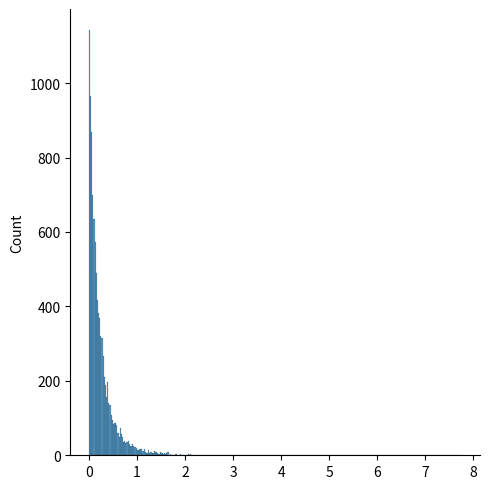

Source code (Python):
import numpy as np
from numpy import random 
import matplotlib.pyplot as plt
import seaborn as sb

#based on the 80/20 Pareto's Principle i.e. 20% of factors cause 80% of the outcomes
#parameters: size, and a = shape paramater? I don't know what that means exactly

sb.displot(random.pareto(a=5,size=(10000)))
plt.show()
